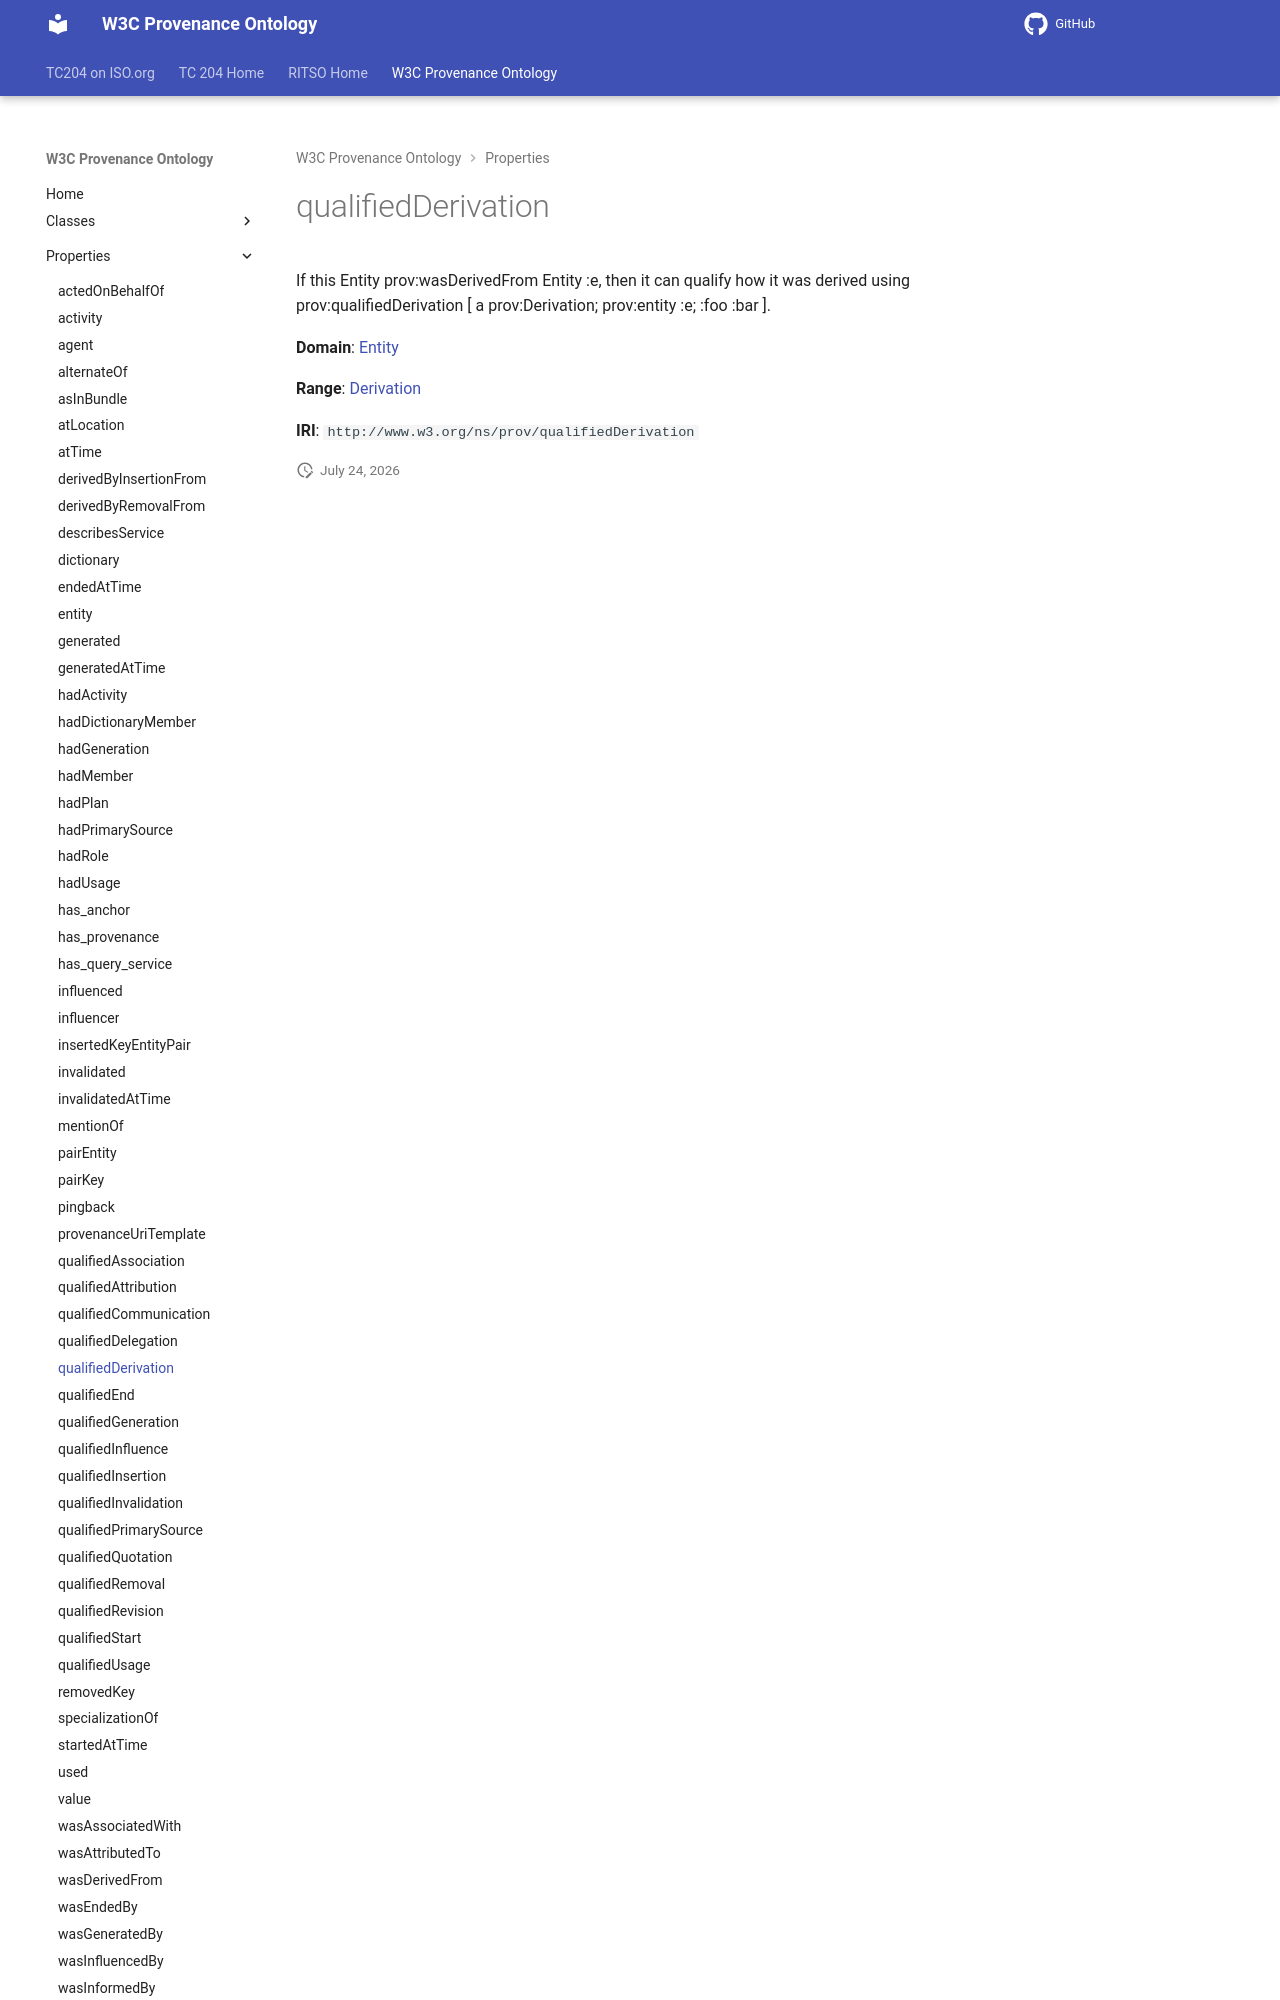

repository: ISO-TC204/ontology-import-prov · page: 2026-07-24_15-16-26/properties/qualifiedDerivation/index.html · generator: mkdocs

# qualifiedDerivation

If this Entity prov:wasDerivedFrom Entity :e, then it can qualify how it was derived using prov:qualifiedDerivation [ a prov:Derivation;  prov:entity :e; :foo :bar ].

**Domain**: [Entity](../classes/Entity.md)

**Range**: [Derivation](../classes/Derivation.md)
